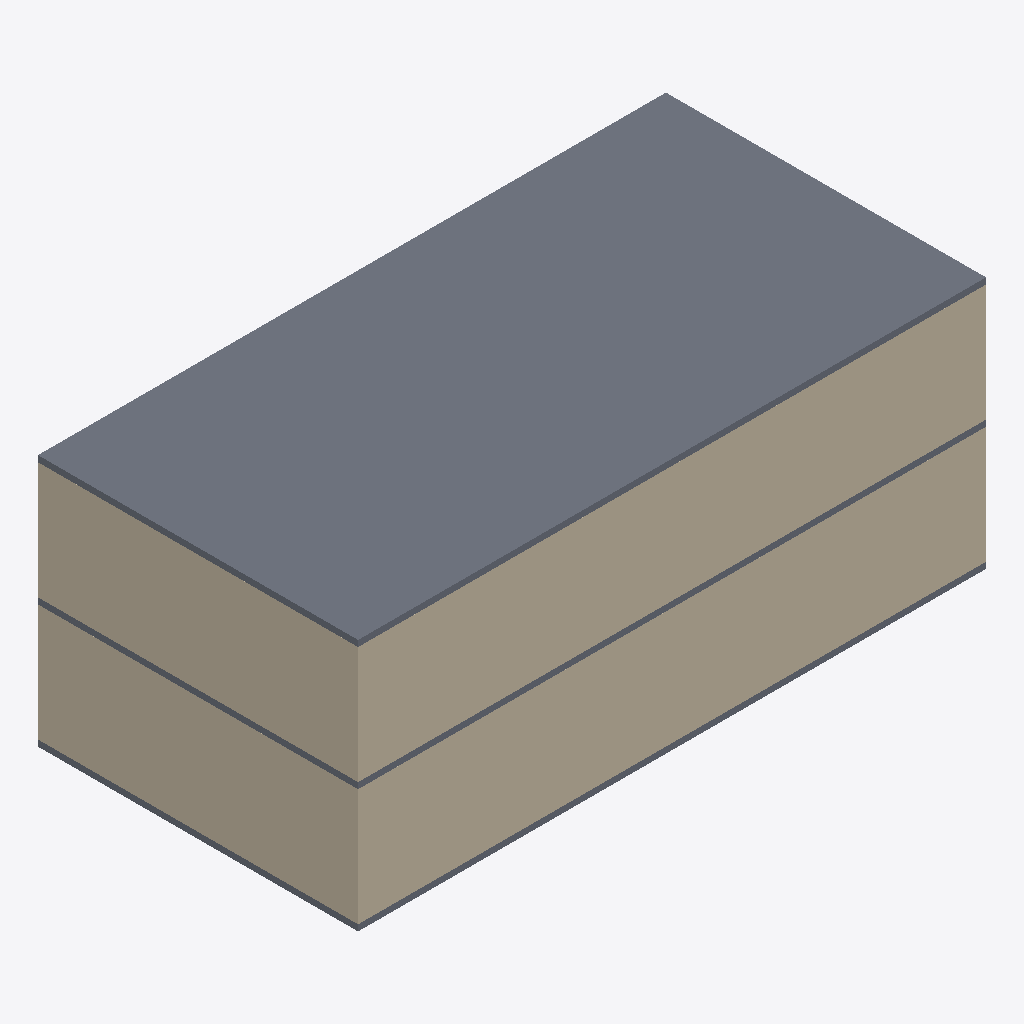
Isometric view of an IFC building model (IFC-SPF (STEP), schema IFC2X3, length unit millimetre), seen from the south-west, elements coloured by IFC class: 8 walls (beige), 3 slabs (grey).
Extent 20.4 m × 10.4 m × 8.2 m (x, y, z). Storeys (3): Level 1 at 0.00 m; Level 2 at 4.00 m; Level 3 at 8.00 m. Elements (14): 11 IfcWallStandardCase, 3 IfcSlab.

HEADER;
FILE_DESCRIPTION(('ViewDefinition [CoordinationView, QuantityTakeOffAddOnView, FMHandOverView]'),'2;1');
FILE_NAME('0001','2016-02-27T21:55:02',(''),(''),'The EXPRESS Data Manager Version 5.02.0100.07 : 28 Aug 2013','20150714_1515(x64) - Exporter 16.3.0.0 - Alternate UI 16.3.0.0','');
FILE_SCHEMA(('IFC2X3'));
ENDSEC;
DATA;
#104=IFCPROJECT('0_MGSK7oL6ov1VSry$Hjka',#41,'0001',$,$,'Project Name','Project Status',(#93,#101),#88);
#2125=IFCSITE('0_MGSK7oL6ov1VSry$Hjkc',#41,'Default',$,'',#2124,$,$,.ELEMENT.,$,$,$,$,$);
#114=IFCBUILDING('0_MGSK7oL6ov1VSry$Hjkb',#41,'',$,$,#32,$,'',.ELEMENT.,$,$,$);
#123=IFCBUILDINGSTOREY('0_MGSK7oL6ov1VSr$0kILZ',#41,'Level 1',$,$,#121,$,'Level 1',.ELEMENT.,0.0);
#129=IFCBUILDINGSTOREY('0_MGSK7oL6ov1VSr$0kIRY',#41,'Level 2',$,$,#128,$,'Level 2',.ELEMENT.,4000.0);
#135=IFCBUILDINGSTOREY('0_MGSK7oL6ov1VSr$0kvhi',#41,'Level 3',$,$,#134,$,'Level 3',.ELEMENT.,8000.00000000026);
#1857=IFCSLAB('3nrqyavoL9HuSbxbdbA9Qn',#41,'Floor:Generic 150mm:182265',$,'Floor:Generic 150mm',#1841,#1855,'182265',.FLOOR.);
#1767=IFCWALLSTANDARDCASE('3nrqyavoL9HuSbxbdbA9Rs',#41,'Basic Wall:Generic - 200mm:182206',$,'Basic Wall:Generic - 200mm:398',#1742,#1765,'182206');
#1517=IFCWALLSTANDARDCASE('3nrqyavoL9HuSbxbdbA95p',#41,'Basic Wall:Generic - 200mm:180283',$,'Basic Wall:Generic - 200mm:398',#1492,#1515,'180283');
#1566=IFCWALLSTANDARDCASE('3nrqyavoL9HuSbxbdbA94G',#41,'Basic Wall:Generic - 200mm:180312',$,'Basic Wall:Generic - 200mm:398',#1541,#1564,'180312');
#1816=IFCWALLSTANDARDCASE('3nrqyavoL9HuSbxbdbA9QX',#41,'Basic Wall:Generic - 200mm:182249',$,'Basic Wall:Generic - 200mm:398',#1791,#1814,'182249');
#1315=IFCSLAB('3nrqyavoL9HuSbxbdbAExP',#41,'Floor:Generic 150mm:180113',$,'Floor:Generic 150mm',#1293,#1313,'180113',.FLOOR.);
#1622=IFCSLAB('3nrqyavoL9HuSbxbdbA9VW',#41,'Floor:Generic 150mm:181928',$,'Floor:Generic 150mm',#1606,#1620,'181928',.FLOOR.);
#1399=IFCWALLSTANDARDCASE('3nrqyavoL9HuSbxbdbAEw_',#41,'Basic Wall:Generic - 200mm:180214',$,'Basic Wall:Generic - 200mm:398',#1367,#1397,'180214');
#1669=IFCWALLSTANDARDCASE('3nrqyavoL9HuSbxbdbA9PZ',#41,'Basic Wall:Generic - 200mm:182059',$,'Basic Wall:Generic - 200mm:398',#1644,#1667,'182059');
#1468=IFCWALLSTANDARDCASE('3nrqyavoL9HuSbxbdbA95L',#41,'Basic Wall:Generic - 200mm:180253',$,'Basic Wall:Generic - 200mm:398',#1443,#1466,'180253');
#1718=IFCWALLSTANDARDCASE('3nrqyavoL9HuSbxbdbA9OH',#41,'Basic Wall:Generic - 200mm:182105',$,'Basic Wall:Generic - 200mm:398',#1693,#1716,'182105');
ENDSEC;